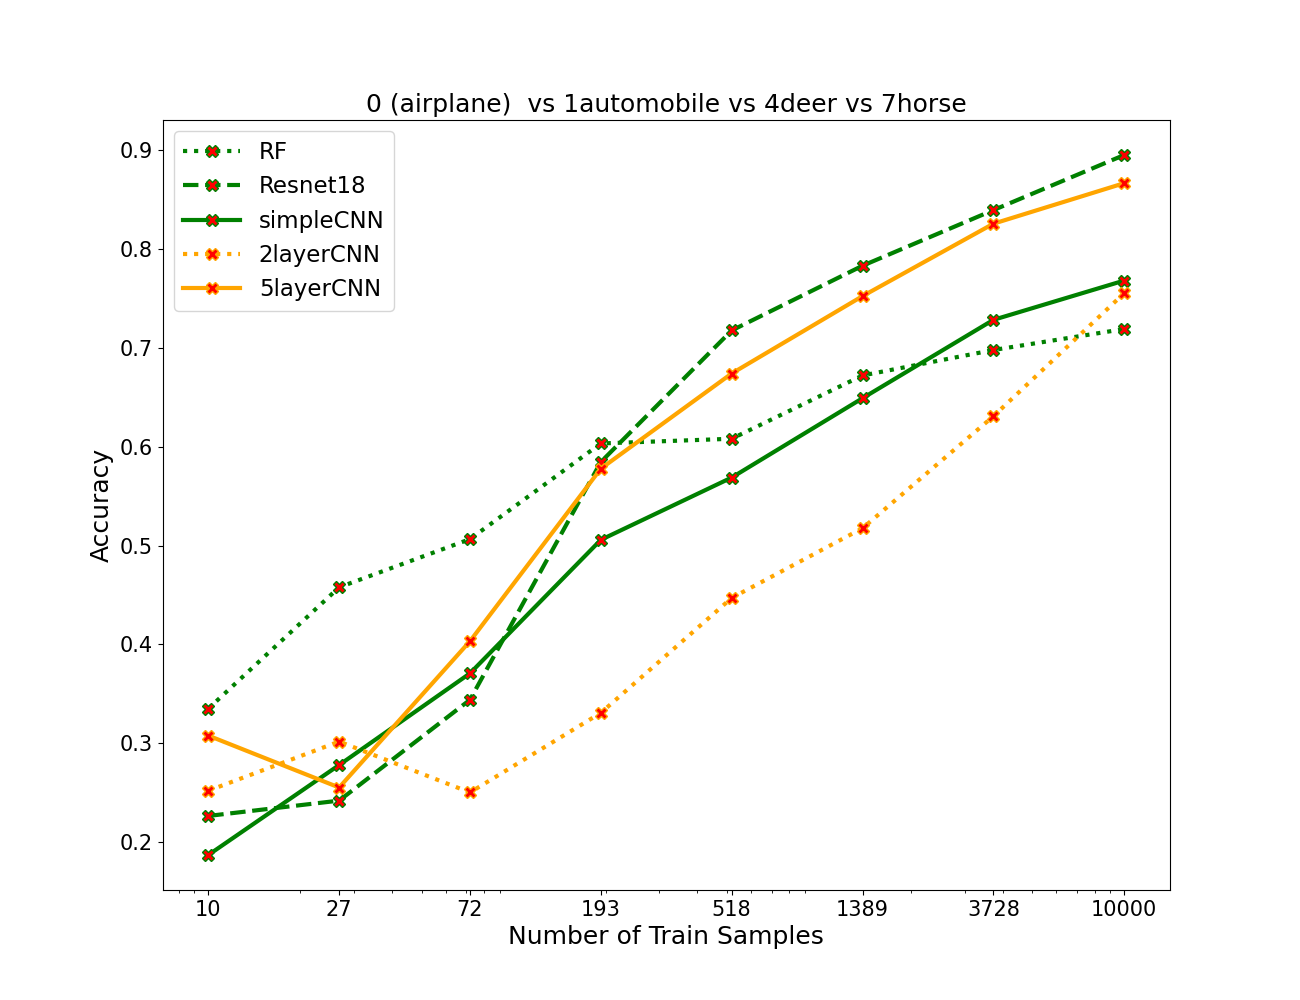

Source data for this figure (header and first rows):
algos, 0, 1, 2, 3, 4, 5, 6, 7
RF, 0.335, 0.4577, 0.5065, 0.6032, 0.608, 0.672, 0.6977, 0.719
resnet, 0.2265, 0.242, 0.344, 0.5845, 0.7175, 0.783, 0.8393, 0.895
simpleCNN, 0.187, 0.278, 0.3708, 0.5058, 0.5687, 0.649, 0.7282, 0.768
2layercnn, 0.252, 0.3018, 0.2502, 0.3307, 0.447, 0.5175, 0.6308, 0.7552
5layercnn, 0.3078, 0.2552, 0.4032, 0.5777, 0.674, 0.7522, 0.8255, 0.8665
